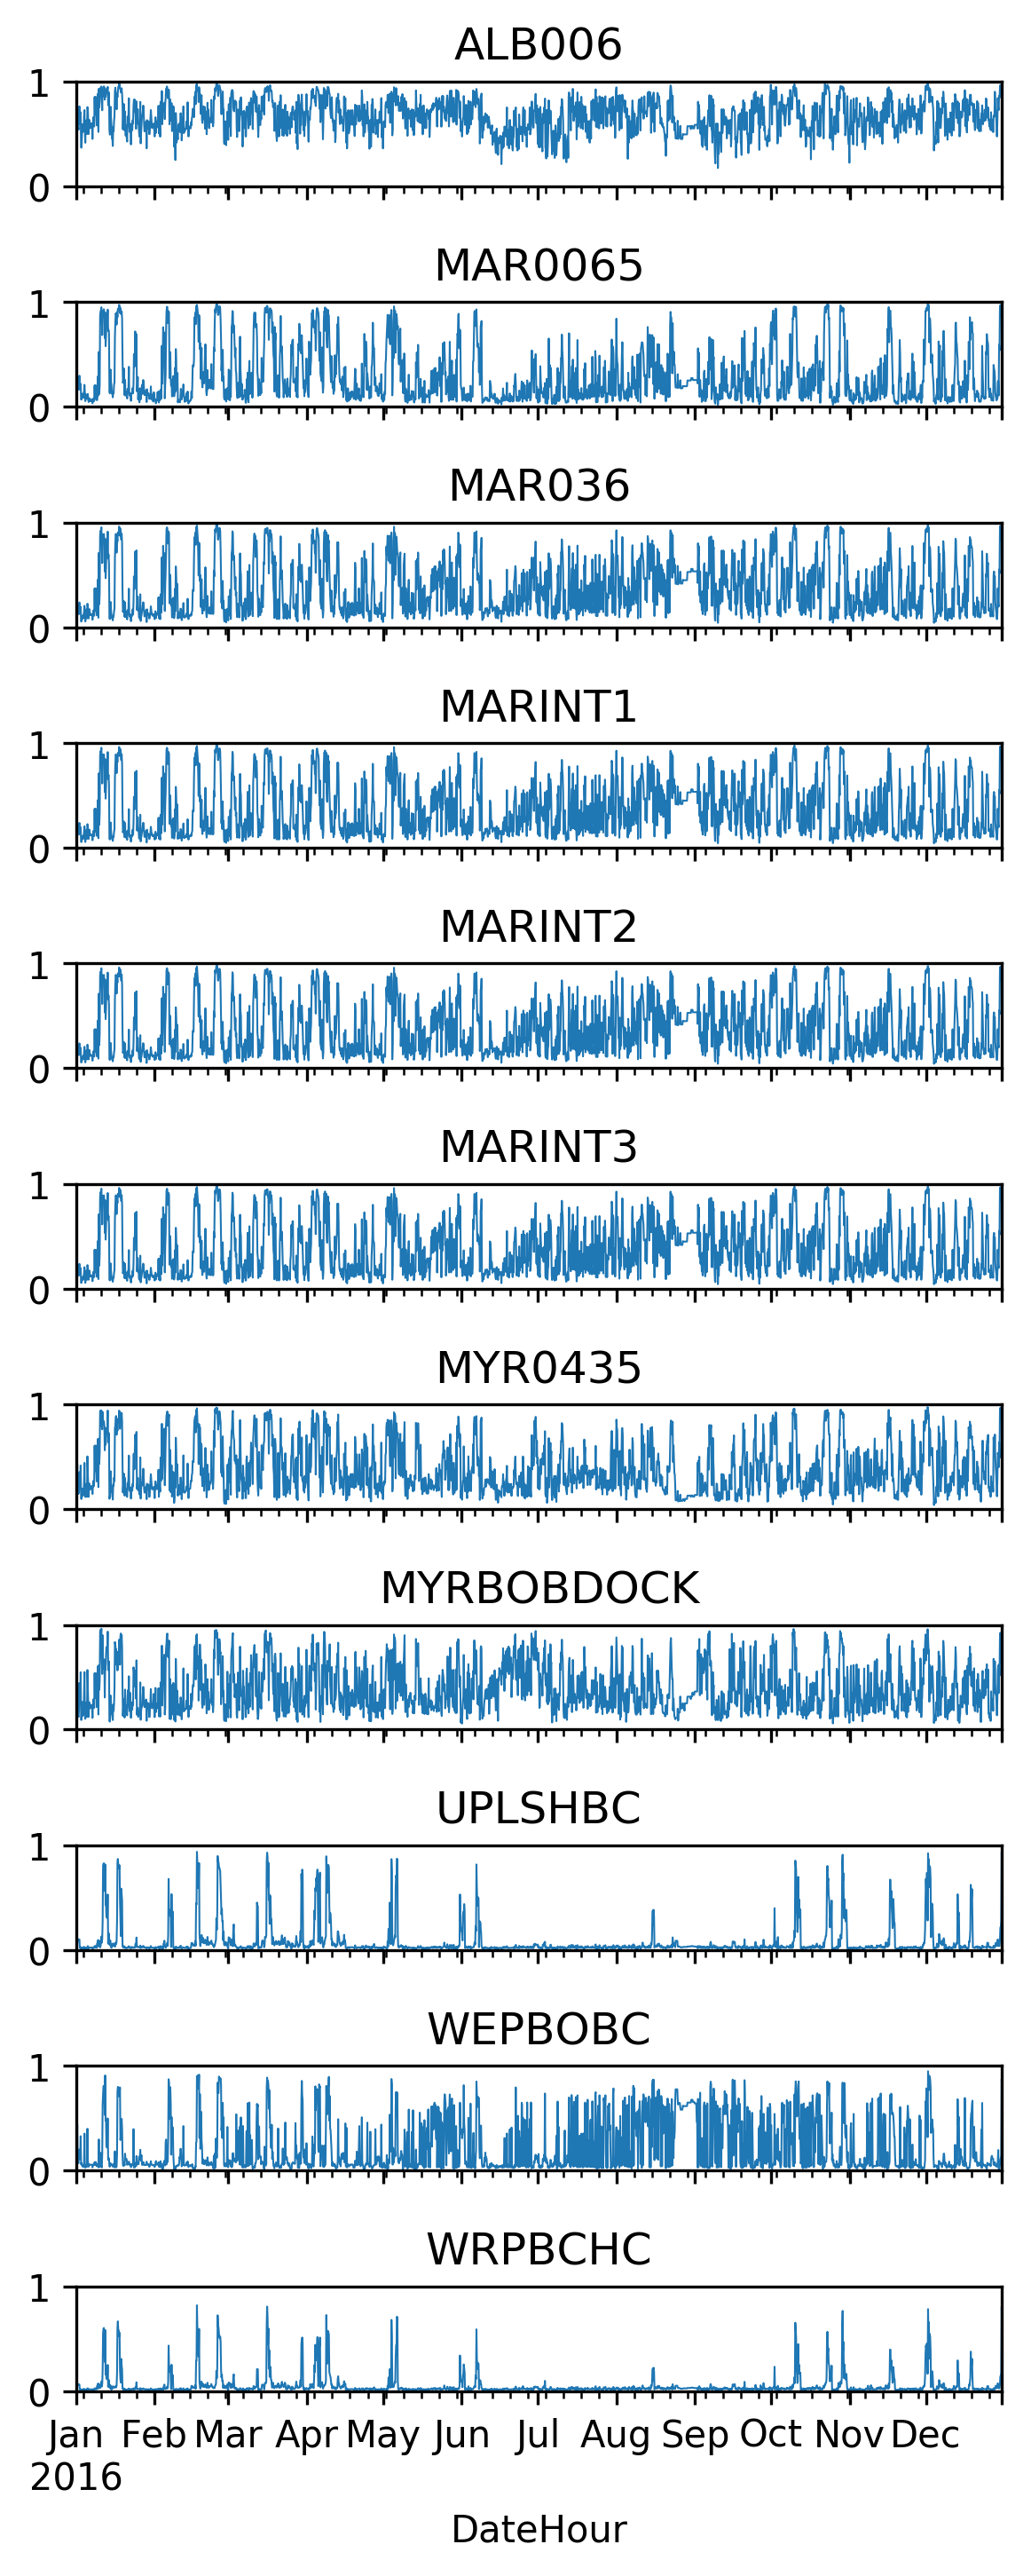

Values plotted in this chart, from the file beside it:
DateHour, LocationID, exceedence_probability
2016-01-01 00:00:00, WEPBOBC, 0.4054
2016-01-01 04:00:00, WEPBOBC, 0.3585
2016-01-01 08:00:00, WEPBOBC, 0.1997
2016-01-01 12:00:00, WEPBOBC, 0.4356
2016-01-01 16:00:00, WEPBOBC, 0.07104
2016-01-01 20:00:00, WEPBOBC, 0.07862
2016-01-02 00:00:00, WEPBOBC, 0.0715
2016-01-02 04:00:00, WEPBOBC, 0.1886
2016-01-02 08:00:00, WEPBOBC, 0.2005
2016-01-02 12:00:00, WEPBOBC, 0.1089
2016-01-02 16:00:00, WEPBOBC, 0.1561
2016-01-02 20:00:00, WEPBOBC, 0.3279
2016-01-03 00:00:00, WEPBOBC, 0.05984
2016-01-03 04:00:00, WEPBOBC, 0.07261
2016-01-03 08:00:00, WEPBOBC, 0.04809
2016-01-03 12:00:00, WEPBOBC, 0.04839
2016-01-03 16:00:00, WEPBOBC, 0.03599
2016-01-03 20:00:00, WEPBOBC, 0.0522
2016-01-04 00:00:00, WEPBOBC, 0.03631
2016-01-04 04:00:00, WEPBOBC, 0.07231
2016-01-04 08:00:00, WEPBOBC, 0.3528
2016-01-04 12:00:00, WEPBOBC, 0.05046
2016-01-04 16:00:00, WEPBOBC, 0.02736
2016-01-04 20:00:00, WEPBOBC, 0.05078
2016-01-05 00:00:00, WEPBOBC, 0.05078
2016-01-05 04:00:00, WEPBOBC, 0.05787
2016-01-05 08:00:00, WEPBOBC, 0.03631
2016-01-05 12:00:00, WEPBOBC, 0.3987
2016-01-05 16:00:00, WEPBOBC, 0.08886
2016-01-05 20:00:00, WEPBOBC, 0.05588
2016-01-06 00:00:00, WEPBOBC, 0.03631
2016-01-06 04:00:00, WEPBOBC, 0.05787
2016-01-06 08:00:00, WEPBOBC, 0.05787
2016-01-06 12:00:00, WEPBOBC, 0.05553
2016-01-06 16:00:00, WEPBOBC, 0.05553
2016-01-06 20:00:00, WEPBOBC, 0.05588
2016-01-07 00:00:00, WEPBOBC, 0.05588
2016-01-07 04:00:00, WEPBOBC, 0.05588
2016-01-07 08:00:00, WEPBOBC, 0.05553
2016-01-07 12:00:00, WEPBOBC, 0.03041
2016-01-07 16:00:00, WEPBOBC, 0.05588
2016-01-07 20:00:00, WEPBOBC, 0.05553
2016-01-08 00:00:00, WEPBOBC, 0.05588
2016-01-08 04:00:00, WEPBOBC, 0.05238
2016-01-08 08:00:00, WEPBOBC, 0.08027
2016-01-08 12:00:00, WEPBOBC, 0.05238
2016-01-08 16:00:00, WEPBOBC, 0.08027
2016-01-08 20:00:00, WEPBOBC, 0.08027
2016-01-09 00:00:00, WEPBOBC, 0.05671
2016-01-09 04:00:00, WEPBOBC, 0.04077
2016-01-09 08:00:00, WEPBOBC, 0.0516
2016-01-09 12:00:00, WEPBOBC, 0.05721
2016-01-09 16:00:00, WEPBOBC, 0.06482
2016-01-09 20:00:00, WEPBOBC, 0.03149
2016-01-10 00:00:00, WEPBOBC, 0.2969
2016-01-10 04:00:00, WEPBOBC, 0.03285
2016-01-10 08:00:00, WEPBOBC, 0.06727
2016-01-10 12:00:00, WEPBOBC, 0.1291
2016-01-10 16:00:00, WEPBOBC, 0.1689
2016-01-10 20:00:00, WEPBOBC, 0.04072
... 24,041 more rows
